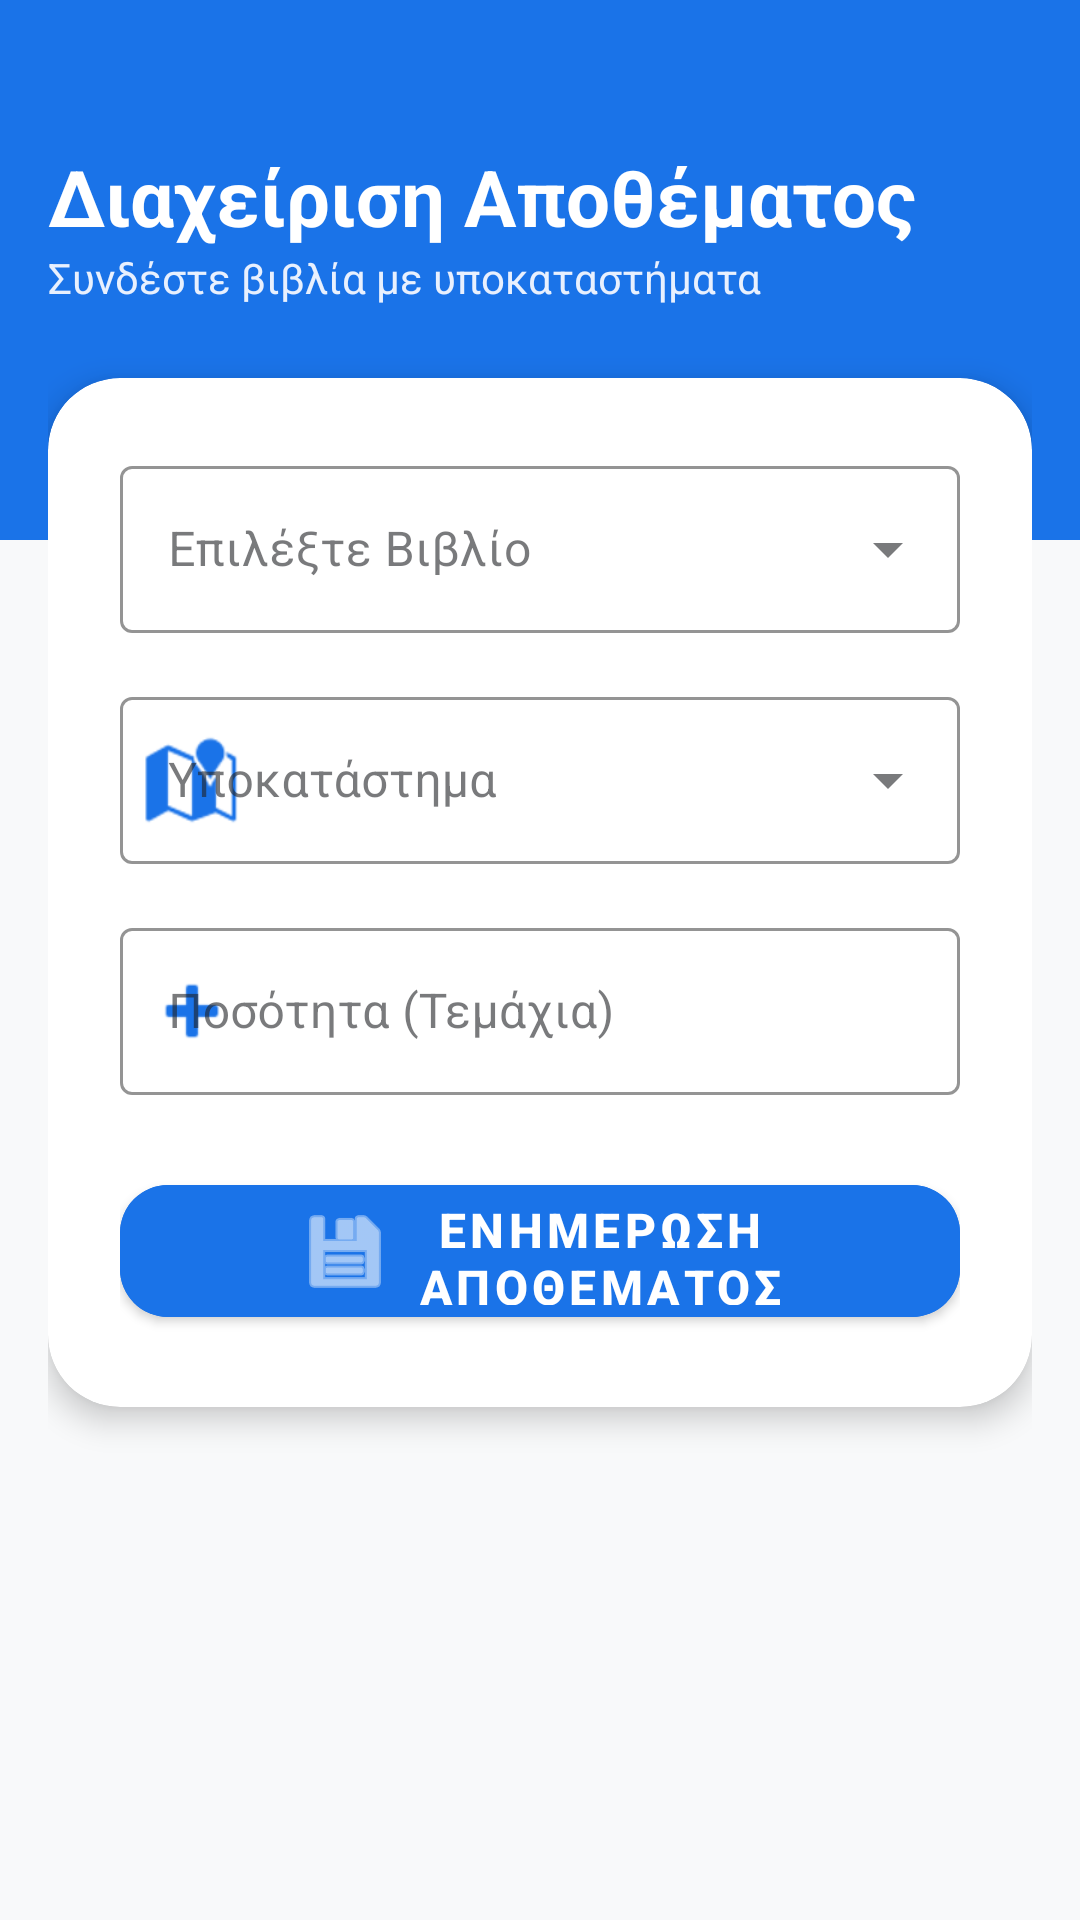

Produce the Android XML layout that renders to this screen, including the resource entries it uses.
<!-- AndroidManifest.xml: application theme Theme.LibraryApp -->
<!-- res/layout/fragment_add_inventory.xml -->
<?xml version="1.0" encoding="utf-8"?>
<androidx.coordinatorlayout.widget.CoordinatorLayout
    xmlns:android="http://schemas.android.com/apk/res/android"
    xmlns:app="http://schemas.android.com/apk/res-auto"
    android:layout_width="match_parent"
    android:layout_height="match_parent"
    android:background="?android:attr/windowBackground">

    
    <View
        android:layout_width="match_parent"
        android:layout_height="180dp"
        android:background="?attr/colorPrimary" />

    <ScrollView
        android:layout_width="match_parent"
        android:layout_height="match_parent"
        android:fillViewport="true">

        <LinearLayout
            android:layout_width="match_parent"
            android:layout_height="wrap_content"
            android:orientation="vertical"
            android:padding="16dp">

            <TextView
                android:layout_width="wrap_content"
                android:layout_height="wrap_content"
                android:text="Διαχείριση Αποθέματος"
                android:textColor="@color/white"
                android:textSize="26sp"
                android:textStyle="bold"
                android:layout_marginTop="32dp"/>

            <TextView
                android:layout_width="wrap_content"
                android:layout_height="wrap_content"
                android:text="Συνδέστε βιβλία με υποκαταστήματα"
                android:textColor="#E8F0FE"
                android:textSize="14sp"
                android:layout_marginBottom="24dp"/>

            <com.google.android.material.card.MaterialCardView
                android:layout_width="match_parent"
                android:layout_height="wrap_content"
                app:cardCornerRadius="24dp"
                app:cardElevation="6dp"
                app:cardBackgroundColor="?attr/colorSurface">

                <LinearLayout
                    android:layout_width="match_parent"
                    android:layout_height="wrap_content"
                    android:orientation="vertical"
                    android:padding="24dp">

                    
                    <com.google.android.material.textfield.TextInputLayout
                        style="@style/Widget.MaterialComponents.TextInputLayout.OutlinedBox.ExposedDropdownMenu"
                        android:layout_width="match_parent"
                        android:layout_height="wrap_content"
                        android:layout_marginBottom="16dp"
                        android:hint="Επιλέξτε Βιβλίο"
                        app:startIconDrawable="@drawable/ic_books"
                        app:startIconTint="?attr/colorPrimary"
                        app:boxStrokeColor="?attr/colorPrimary"
                        app:hintTextColor="?attr/colorPrimary">

                        <AutoCompleteTextView
                            android:id="@+id/spinnerBooks"
                            android:layout_width="match_parent"
                            android:layout_height="wrap_content"
                            android:inputType="none"
                            android:textColor="?android:attr/textColorPrimary" />
                    </com.google.android.material.textfield.TextInputLayout>

                    
                    <com.google.android.material.textfield.TextInputLayout
                        style="@style/Widget.MaterialComponents.TextInputLayout.OutlinedBox.ExposedDropdownMenu"
                        android:layout_width="match_parent"
                        android:layout_height="wrap_content"
                        android:layout_marginBottom="16dp"
                        android:hint="Υποκατάστημα"
                        app:startIconDrawable="@android:drawable/ic_dialog_map"
                        app:startIconTint="?attr/colorPrimary"
                        app:boxStrokeColor="?attr/colorPrimary"
                        app:hintTextColor="?attr/colorPrimary">

                        <AutoCompleteTextView
                            android:id="@+id/spinnerBranches"
                            android:layout_width="match_parent"
                            android:layout_height="wrap_content"
                            android:inputType="none"
                            android:textColor="?android:attr/textColorPrimary" />
                    </com.google.android.material.textfield.TextInputLayout>

                    
                    <com.google.android.material.textfield.TextInputLayout
                        style="@style/Widget.MaterialComponents.TextInputLayout.OutlinedBox"
                        android:layout_width="match_parent"
                        android:layout_height="wrap_content"
                        android:layout_marginBottom="24dp"
                        android:hint="Ποσότητα (Τεμάχια)"
                        app:startIconDrawable="@android:drawable/ic_input_add"
                        app:startIconTint="?attr/colorPrimary"
                        app:boxStrokeColor="?attr/colorPrimary"
                        app:hintTextColor="?attr/colorPrimary">

                        <com.google.android.material.textfield.TextInputEditText
                            android:id="@+id/etQuantity"
                            android:layout_width="match_parent"
                            android:layout_height="wrap_content"
                            android:inputType="number"
                            android:textColor="?android:attr/textColorPrimary" />
                    </com.google.android.material.textfield.TextInputLayout>

                    <com.google.android.material.button.MaterialButton
                        android:id="@+id/btnSaveInventory"
                        android:layout_width="match_parent"
                        android:layout_height="56dp"
                        android:text="ΕΝΗΜΕΡΩΣΗ ΑΠΟΘΕΜΑΤΟΣ"
                        android:textSize="16sp"
                        android:textStyle="bold"
                        app:cornerRadius="16dp"
                        android:backgroundTint="?attr/colorPrimary"
                        app:icon="@android:drawable/ic_menu_save"
                        app:iconGravity="textStart"
                        android:textColor="@color/white"
                        app:iconTint="@color/white"/>

                </LinearLayout>
            </com.google.android.material.card.MaterialCardView>

        </LinearLayout>
    </ScrollView>
</androidx.coordinatorlayout.widget.CoordinatorLayout>
<!-- resources referenced by this layout -->
<resources>
  <style name="Theme.LibraryApp" parent="Theme.MaterialComponents.DayNight.NoActionBar">
          
          <item name="colorPrimary">#1A73E8</item>
          <item name="colorPrimaryVariant">#1557B0</item>
          <item name="colorOnPrimary">#FFFFFF</item>
  
          
          
          <item name="colorSecondary">#2E7D32</item>
          
          <item name="colorSecondaryVariant">#E8F5E9</item>
          <item name="colorOnSecondary">#1B5E20</item>
  
          
          <item name="android:windowBackground">#F8F9FA</item>
          <item name="colorSurface">#FFFFFF</item>
          <item name="colorOnSurface">#202124</item>
          <item name="colorError">#B00020</item>
          <item name="colorOnError">#FFFFFF</item>
  
          
          <item name="android:textColorPrimary">#202124</item>
          <item name="android:textColorSecondary">#5F6368</item>
          <item name="android:textColorPrimaryDisableOnly">#9E9E9E</item>
          <item name="colorControlNormal">#5F6368</item>
          <item name="colorControlActivated">#1A73E8</item>
  
          
          <item name="android:statusBarColor">?attr/colorPrimaryVariant</item>
          <item name="android:windowLightStatusBar">false</item>
      </style>
  <!-- not gathered from this repository: default colours our renderer supplied (Android Studio template values) -->
  <color name="white">#FFFFFFFF</color>
</resources>
